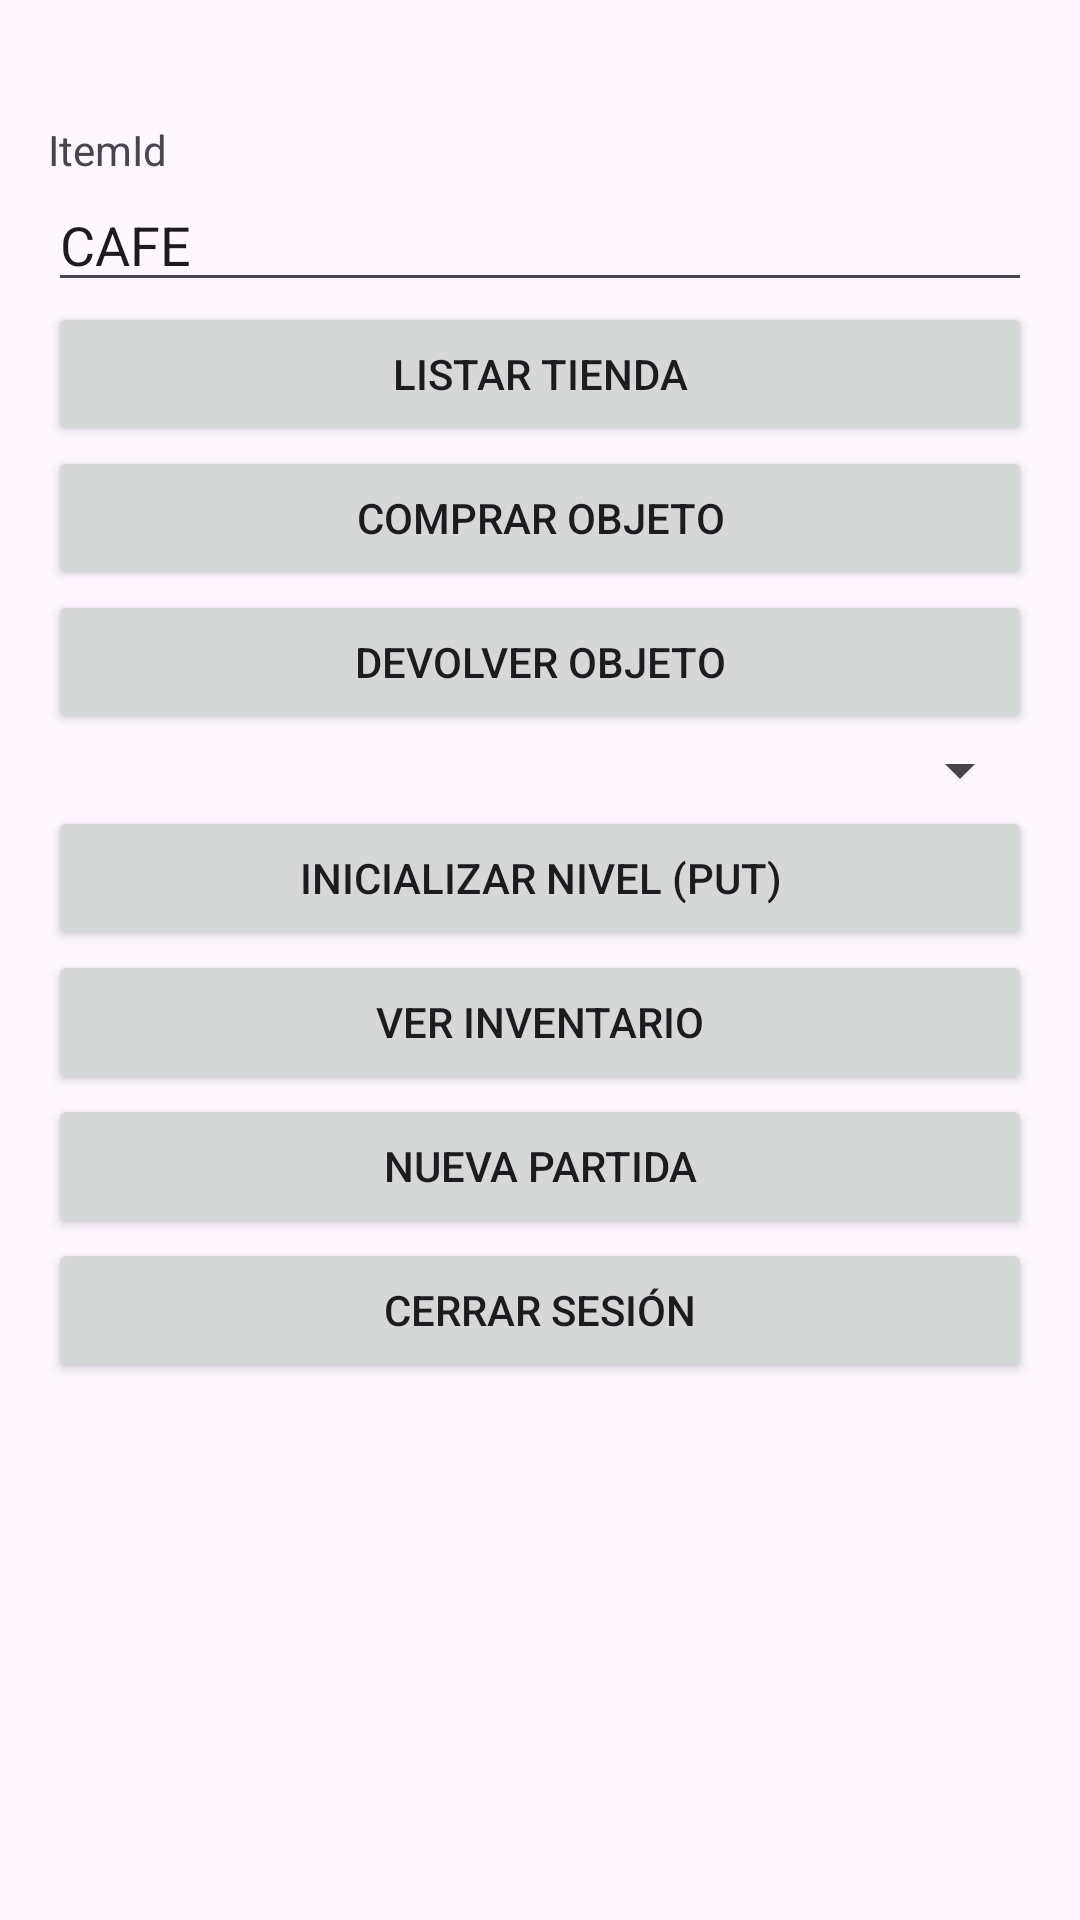

This screen was rendered from an Android layout file. Write that file and the resources it references.
<!-- AndroidManifest.xml: application theme Theme.EETACEscape -->
<!-- res/layout/activity_home.xml -->
<?xml version="1.0" encoding="utf-8"?>
<androidx.constraintlayout.widget.ConstraintLayout
        xmlns:android="http://schemas.android.com/apk/res/android"
        xmlns:tools="http://schemas.android.com/tools"
        xmlns:app="http://schemas.android.com/apk/res-auto"
        android:id="@+id/main"
        android:layout_width="match_parent"
        android:layout_height="match_parent"
        android:padding="16dp"
        tools:context=".HomeActivity">

    <androidx.appcompat.widget.AppCompatTextView
            android:id="@+id/textUser"
            android:layout_width="0dp"
            android:layout_height="wrap_content"
            android:textSize="18sp"
            app:layout_constraintTop_toTopOf="parent"
            app:layout_constraintStart_toStartOf="parent"
            app:layout_constraintEnd_toEndOf="parent"/>

    <androidx.appcompat.widget.AppCompatTextView
            android:id="@+id/textItemLabel"
            android:layout_width="0dp"
            android:layout_height="wrap_content"
            android:text="ItemId"
            app:layout_constraintTop_toBottomOf="@+id/textUser"
            app:layout_constraintStart_toStartOf="parent"
            app:layout_constraintEnd_toEndOf="parent"/>

    <androidx.appcompat.widget.AppCompatEditText
            android:id="@+id/editItemId"
            android:layout_width="0dp"
            android:layout_height="wrap_content"
            android:text="CAFE"
            app:layout_constraintTop_toBottomOf="@+id/textItemLabel"
            app:layout_constraintStart_toStartOf="parent"
            app:layout_constraintEnd_toEndOf="parent"/>

    <androidx.appcompat.widget.AppCompatButton
            android:id="@+id/buttonListShop"
            android:layout_width="0dp"
            android:layout_height="wrap_content"
            android:text="Listar Tienda"
            app:layout_constraintTop_toBottomOf="@+id/editItemId"
            app:layout_constraintStart_toStartOf="parent"
            app:layout_constraintEnd_toEndOf="parent"/>

    <androidx.appcompat.widget.AppCompatButton
            android:id="@+id/buttonBuyItem"
            android:layout_width="0dp"
            android:layout_height="wrap_content"
            android:text="Comprar Objeto"
            app:layout_constraintTop_toBottomOf="@+id/buttonListShop"
            app:layout_constraintStart_toStartOf="parent"
            app:layout_constraintEnd_toEndOf="parent"/>

    <androidx.appcompat.widget.AppCompatButton
            android:id="@+id/buttonReturnItem"
            android:layout_width="0dp"
            android:layout_height="wrap_content"
            android:text="Devolver Objeto"
            app:layout_constraintTop_toBottomOf="@+id/buttonBuyItem"
            app:layout_constraintStart_toStartOf="parent"
            app:layout_constraintEnd_toEndOf="parent"/>

    <androidx.appcompat.widget.AppCompatSpinner
            android:id="@+id/spinnerLevels"
            android:layout_width="0dp"
            android:layout_height="wrap_content"
            app:layout_constraintTop_toBottomOf="@+id/buttonReturnItem"
            app:layout_constraintStart_toStartOf="parent"
            app:layout_constraintEnd_toEndOf="parent"/>

    <androidx.appcompat.widget.AppCompatButton
            android:id="@+id/buttonSetLevel"
            android:layout_width="0dp"
            android:layout_height="wrap_content"
            android:text="Inicializar Nivel (PUT)"
            app:layout_constraintTop_toBottomOf="@+id/spinnerLevels"
            app:layout_constraintStart_toStartOf="parent"
            app:layout_constraintEnd_toEndOf="parent"/>

    <androidx.appcompat.widget.AppCompatButton
            android:id="@+id/buttonInventory"
            android:layout_width="0dp"
            android:layout_height="wrap_content"
            android:text="Ver Inventario"
            app:layout_constraintTop_toBottomOf="@+id/buttonSetLevel"
            app:layout_constraintStart_toStartOf="parent"
            app:layout_constraintEnd_toEndOf="parent"/>

    <androidx.appcompat.widget.AppCompatButton
            android:id="@+id/buttonNewGame"
            android:layout_width="0dp"
            android:layout_height="wrap_content"
            android:text="Nueva Partida"
            app:layout_constraintTop_toBottomOf="@+id/buttonInventory"
            app:layout_constraintStart_toStartOf="parent"
            app:layout_constraintEnd_toEndOf="parent"/>

    <androidx.appcompat.widget.AppCompatButton
            android:id="@+id/buttonLogout"
            android:layout_width="0dp"
            android:layout_height="wrap_content"
            android:text="Cerrar Sesión"
            app:layout_constraintTop_toBottomOf="@+id/buttonNewGame"
            app:layout_constraintStart_toStartOf="parent"
            app:layout_constraintEnd_toEndOf="parent"/>

    <ScrollView
            android:layout_width="0dp"
            android:layout_height="0dp"
            android:fillViewport="true"
            app:layout_constraintTop_toBottomOf="@+id/buttonLogout"
            app:layout_constraintBottom_toBottomOf="parent"
            app:layout_constraintStart_toStartOf="parent"
            app:layout_constraintEnd_toEndOf="parent">

        <androidx.appcompat.widget.AppCompatTextView
                android:id="@+id/textResponses"
                android:layout_width="match_parent"
                android:layout_height="wrap_content"/>

    </ScrollView>

</androidx.constraintlayout.widget.ConstraintLayout>
<!-- resources referenced by this layout -->
<resources>
  <style name="Theme.EETACEscape" parent="Base.Theme.EETACEscape" />
  <style name="Base.Theme.EETACEscape" parent="Theme.Material3.DayNight.NoActionBar" />
</resources>
